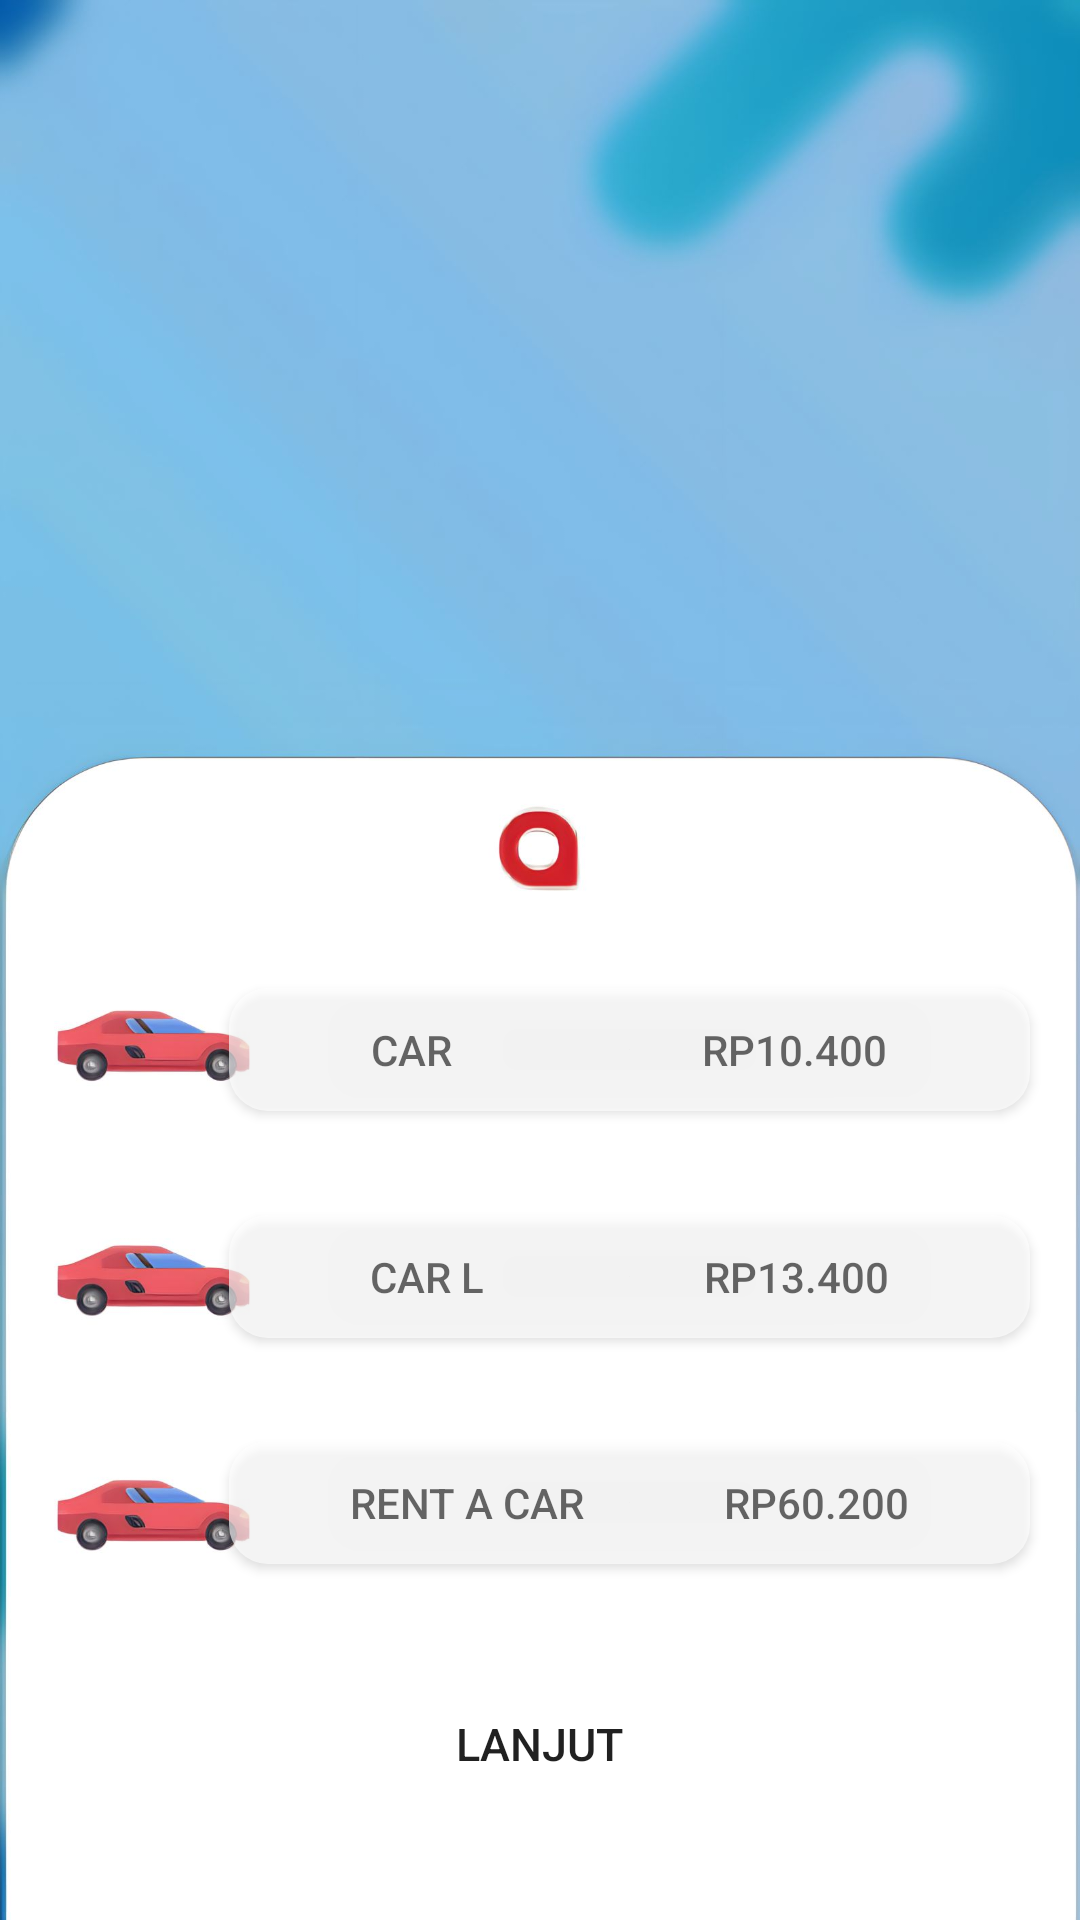

Produce the Android XML layout that renders to this screen, including the resource entries it uses.
<!-- AndroidManifest.xml: application theme Theme.WayFind -->
<!-- res/layout/activity_maxim_car.xml -->
<?xml version="1.0" encoding="utf-8"?>
<androidx.constraintlayout.widget.ConstraintLayout xmlns:android="http://schemas.android.com/apk/res/android"
    xmlns:app="http://schemas.android.com/apk/res-auto"
    xmlns:tools="http://schemas.android.com/tools"
    android:layout_width="match_parent"
    android:layout_height="match_parent"
    android:background="@drawable/maximcar"
    tools:context=".MaximCar">

    <Button
        android:layout_width="267dp"
        android:layout_height="41dp"
        android:alpha="0.65"
        android:background="@drawable/custom_background"
        android:text="Car                         Rp10.400"
        android:textSize="14dp"
        app:layout_constraintBottom_toBottomOf="parent"
        app:layout_constraintEnd_toEndOf="parent"
        app:layout_constraintHorizontal_bias="0.819"
        app:layout_constraintStart_toStartOf="parent"
        app:layout_constraintTop_toTopOf="parent"
        app:layout_constraintVertical_bias="0.55" />

    <Button
        android:layout_width="267dp"
        android:layout_height="41dp"
        android:alpha="0.65"
        android:background="@drawable/custom_background"
        android:text="Car L                      Rp13.400"
        android:textSize="14dp"
        app:layout_constraintBottom_toBottomOf="parent"
        app:layout_constraintEnd_toEndOf="parent"
        app:layout_constraintHorizontal_bias="0.819"
        app:layout_constraintStart_toStartOf="parent"
        app:layout_constraintTop_toTopOf="parent"
        app:layout_constraintVertical_bias="0.676" />

    <Button
        android:layout_width="267dp"
        android:layout_height="41dp"
        android:alpha="0.65"
        android:background="@drawable/custom_background"
        android:text="Rent a Car              Rp60.200"
        android:textSize="14dp"
        app:layout_constraintBottom_toBottomOf="parent"
        app:layout_constraintEnd_toEndOf="parent"
        app:layout_constraintHorizontal_bias="0.819"
        app:layout_constraintStart_toStartOf="parent"
        app:layout_constraintTop_toTopOf="parent"
        app:layout_constraintVertical_bias="0.802" />

    <Button
        android:layout_width="128dp"
        android:layout_height="45dp"
        android:background="@drawable/round_btn"
        android:onClick="openApp"
        android:text="Lanjut"
        android:textSize="15dp"
        app:layout_constraintBottom_toBottomOf="parent"
        app:layout_constraintEnd_toEndOf="parent"
        app:layout_constraintHorizontal_bias="0.498"
        app:layout_constraintStart_toStartOf="parent"
        app:layout_constraintTop_toTopOf="parent"
        app:layout_constraintVertical_bias="0.939" />

</androidx.constraintlayout.widget.ConstraintLayout>
<!-- resources referenced by this layout -->
<resources>
  <!-- drawable custom_background (drawable) -->
  <?xml version="1.0" encoding="utf-8"?>
  <selector xmlns:android="http://schemas.android.com/apk/res/android">
      <item android:state_pressed="true">
          <shape android:shape="rectangle">
              <solid android:color="@color/butterblue" />
              <corners android:radius="50dp" />
          </shape>
      </item>
      <item>
          <shape android:shape="rectangle">
              <solid android:color="@color/white" />
              <corners android:radius="13dp" />
          </shape>
      </item>
  </selector>
  <!-- drawable maximcar: jpg bitmap (drawable, 106943 bytes) -->
  <!-- drawable round_btn (drawable) -->
  <?xml version="1.0" encoding="utf-8"?>
  <shape android:shape="rectangle"
      xmlns:android="http://schemas.android.com/apk/res/android">
      <stroke android:color="@color/butterblue"/>
      <corners android:radius="20dp"/>
  </shape>
  <style name="Theme.WayFind" parent="Base.Theme.WayFind" />
  <color name="butterblue">#007EE2</color>
  <color name="white">#FFFFFFFF</color>
  <style name="Base.Theme.WayFind" parent="Theme.MaterialComponents.DayNight.NoActionBar">
          
          
      </style>
</resources>
